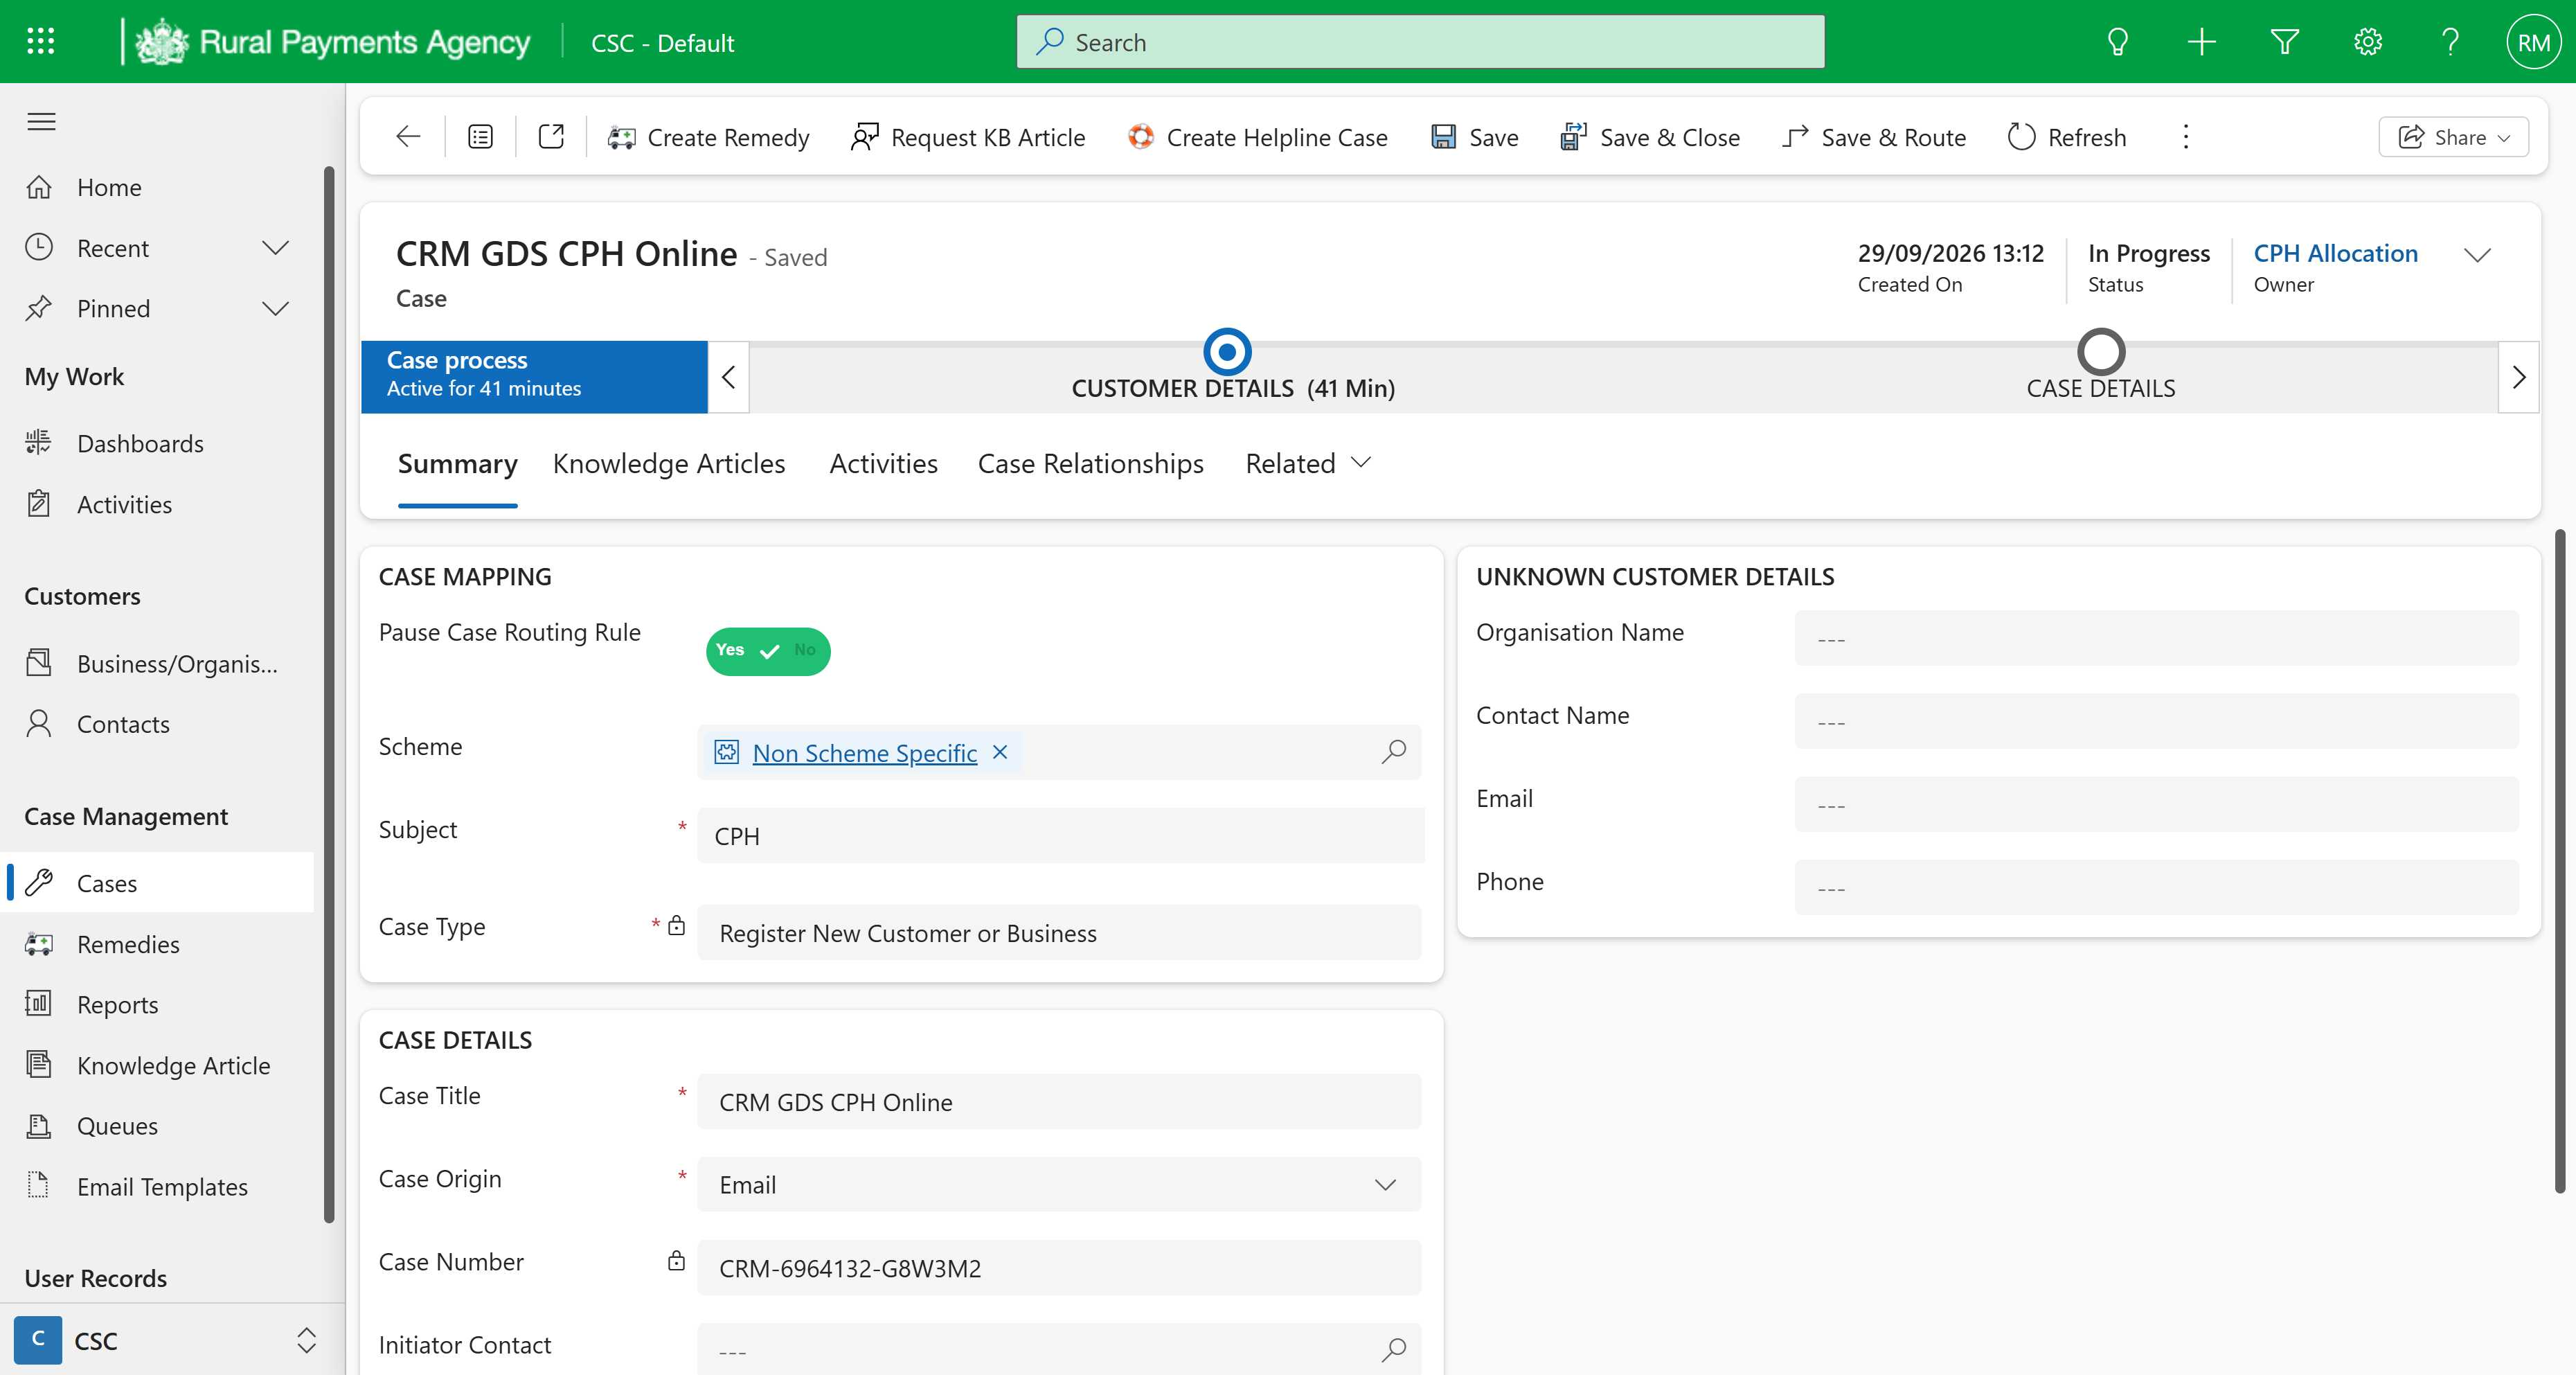
Workflow: tc01 Get Form Details

Step 1: Use Browser Edge: Case: Case - SLA: CRM GDS CPH Online - Dynamics 365 in window 'Case: Case - SLA: CRM GDS CPH Online - Dynamics 365' (msedge.exe)
